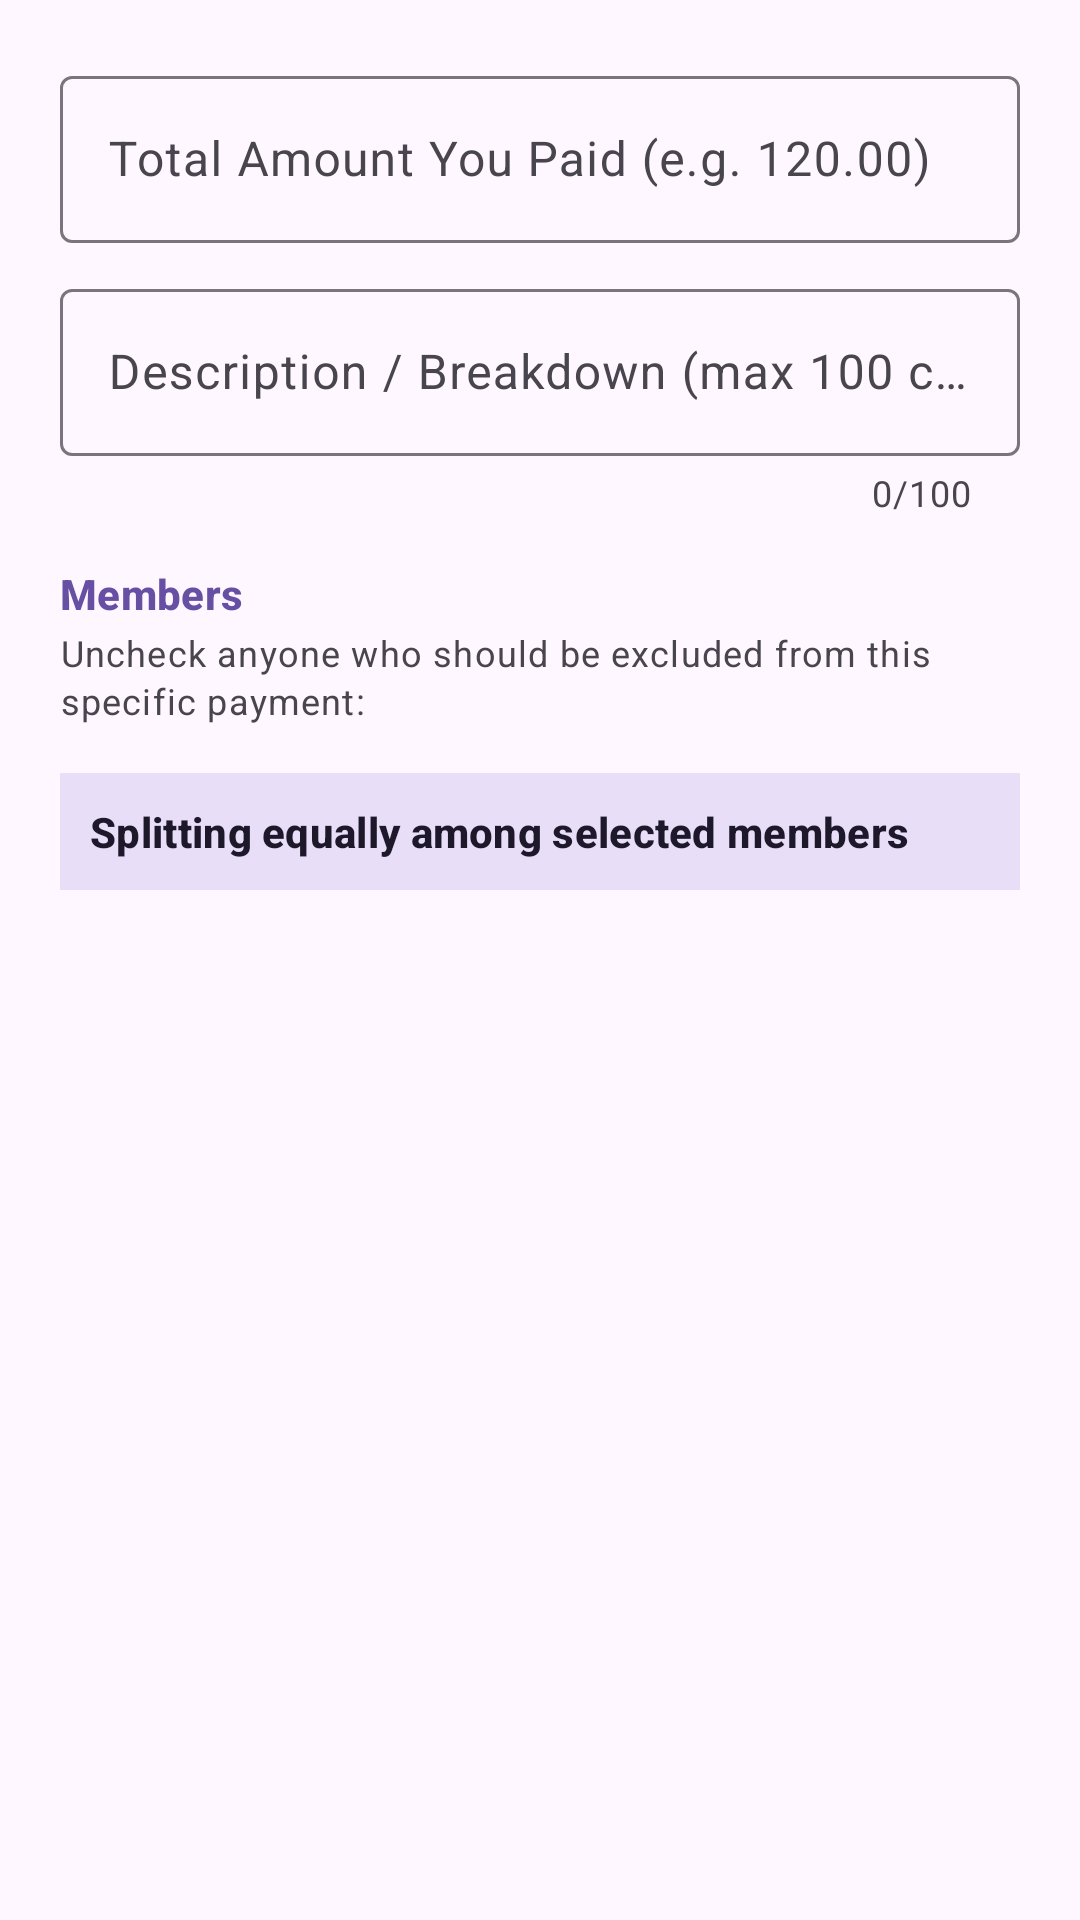

Write the Android layout XML for this screen, with the resource values it uses.
<!-- AndroidManifest.xml: application theme Theme.PayPals -->
<!-- res/layout/dialog_create_payment.xml -->
<?xml version="1.0" encoding="utf-8"?>
<ScrollView xmlns:android="http://schemas.android.com/apk/res/android"
    xmlns:app="http://schemas.android.com/apk/res-auto"
    android:layout_width="match_parent"
    android:layout_height="wrap_content">

    <LinearLayout
        android:id="@+id/llDialogContent"
        android:layout_width="match_parent"
        android:layout_height="wrap_content"
        android:clickable="true"
        android:focusable="true"
        android:focusableInTouchMode="true"
        android:orientation="vertical"
        android:padding="20dp">

        <com.google.android.material.textfield.TextInputLayout
            android:id="@+id/tilPaymentAmount"
            style="@style/Widget.Material3.TextInputLayout.OutlinedBox"
            android:layout_width="match_parent"
            android:layout_height="wrap_content"
            android:hint="Total Amount You Paid (e.g. 120.00)"
            app:prefixText="$">

            <com.google.android.material.textfield.TextInputEditText
                android:id="@+id/etPaymentAmount"
                android:layout_width="match_parent"
                android:layout_height="wrap_content"
                android:inputType="numberDecimal"
                android:maxLines="1" />
        </com.google.android.material.textfield.TextInputLayout>

        <com.google.android.material.textfield.TextInputLayout
            android:id="@+id/tilPaymentDescription"
            style="@style/Widget.Material3.TextInputLayout.OutlinedBox"
            android:layout_width="match_parent"
            android:layout_height="wrap_content"
            android:layout_marginTop="10dp"
            android:hint="Description / Breakdown (max 100 chars)"
            app:counterEnabled="true"
            app:counterMaxLength="100">

            <com.google.android.material.textfield.TextInputEditText
                android:id="@+id/etPaymentDescription"
                android:layout_width="match_parent"
                android:layout_height="wrap_content"
                android:inputType="textCapSentences"
                android:maxLength="100"
                android:maxLines="2" />
        </com.google.android.material.textfield.TextInputLayout>

        <TextView
            android:id="@+id/tvMembersHeader"
            android:layout_width="wrap_content"
            android:layout_height="wrap_content"
            android:layout_marginTop="16dp"
            android:text="Members"
            android:textAppearance="?attr/textAppearanceTitleSmall"
            android:textColor="?attr/colorPrimary"
            android:textStyle="bold" />

        <TextView
            android:id="@+id/tvMembersSubtext"
            android:layout_width="match_parent"
            android:layout_height="wrap_content"
            android:layout_marginTop="2dp"
            android:text="Uncheck anyone who should be excluded from this specific payment:"
            android:textAppearance="?attr/textAppearanceBodySmall"
            android:textColor="?android:attr/textColorSecondary" />

        <LinearLayout
            android:id="@+id/llMemberCheckboxes"
            android:layout_width="match_parent"
            android:layout_height="wrap_content"
            android:layout_marginTop="6dp"
            android:orientation="vertical" />

        <TextView
            android:id="@+id/tvSplitSummary"
            android:layout_width="match_parent"
            android:layout_height="wrap_content"
            android:layout_marginTop="10dp"
            android:background="?attr/colorSecondaryContainer"
            android:padding="10dp"
            android:text="Splitting equally among selected members"
            android:textAppearance="?attr/textAppearanceLabelLarge"
            android:textColor="?attr/colorOnSecondaryContainer"
            android:textStyle="bold" />

    </LinearLayout>
</ScrollView>
<!-- resources referenced by this layout -->
<resources>
  <style name="Theme.PayPals" parent="Base.Theme.PayPals" />
  <style name="Base.Theme.PayPals" parent="Theme.Material3.DayNight.NoActionBar">
          
          
      </style>
</resources>
